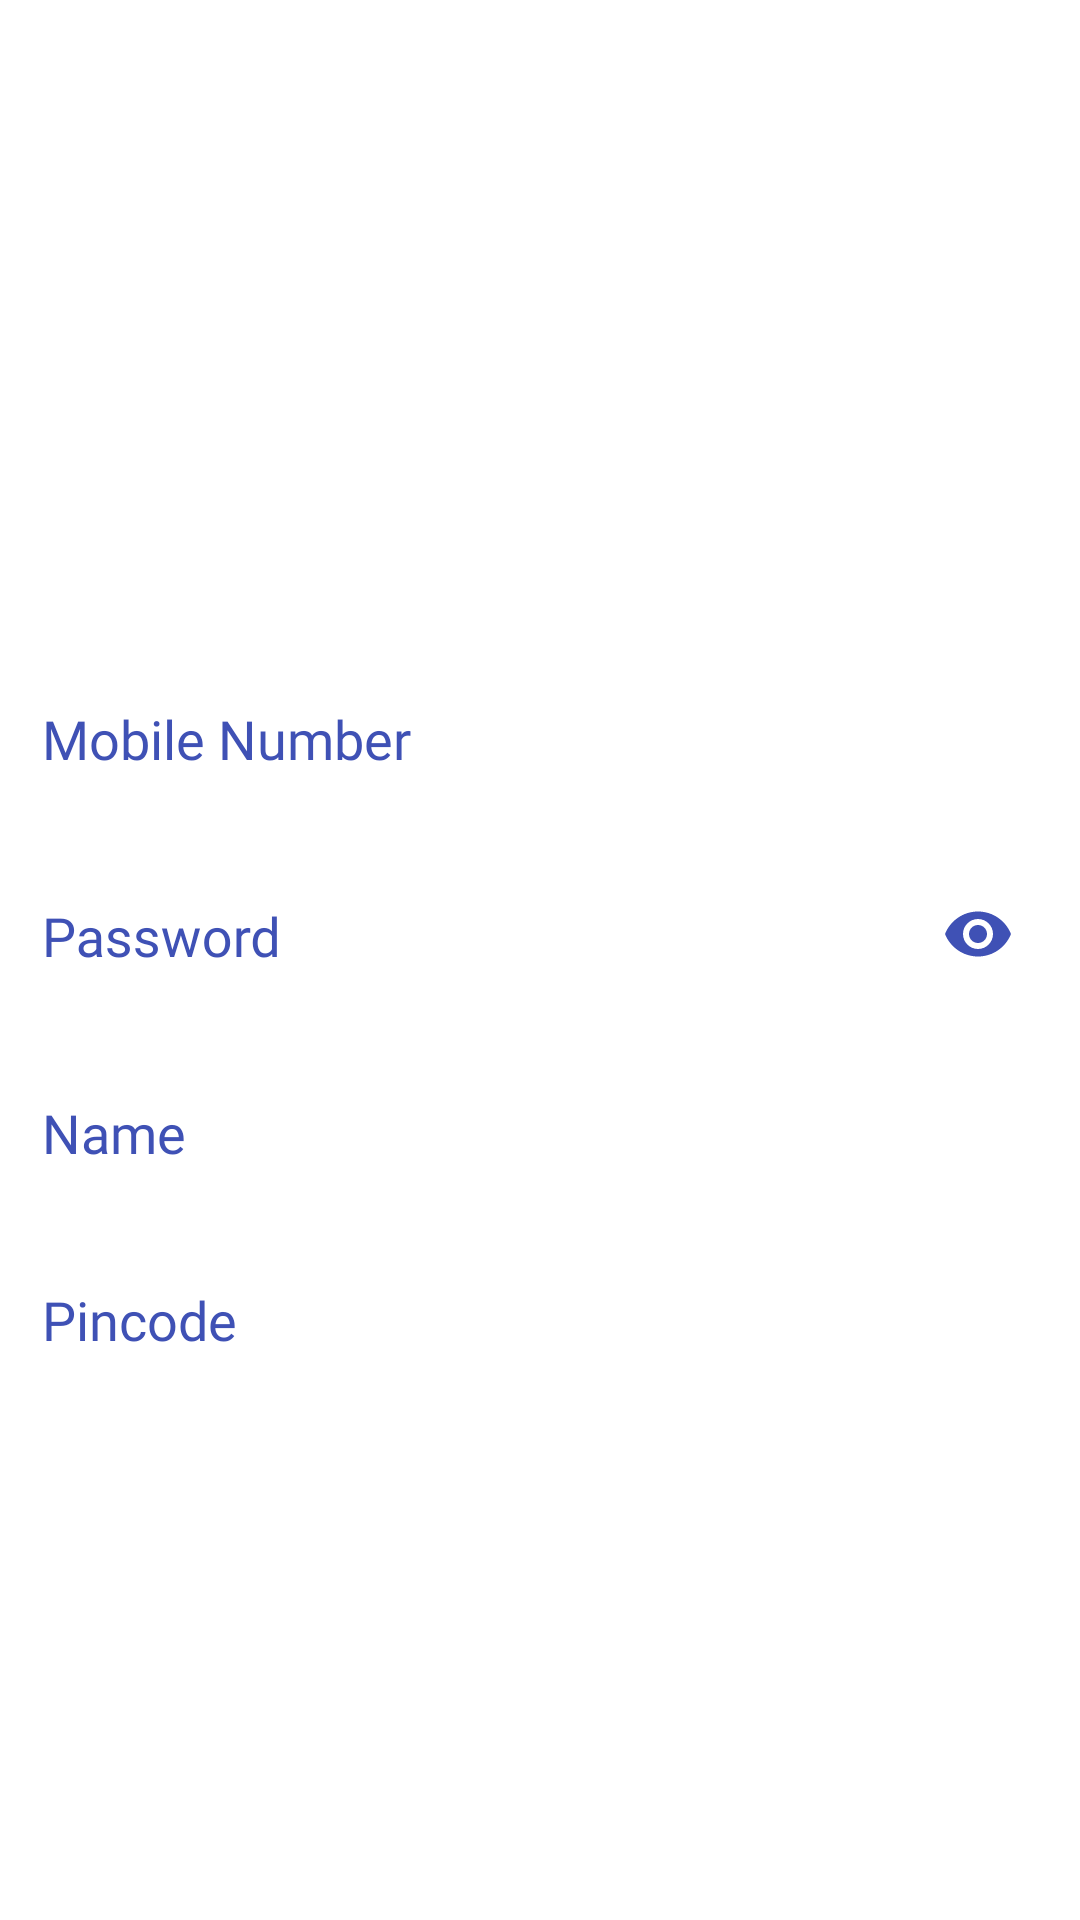

Android layout source for this screen:
<!-- AndroidManifest.xml: activity theme Theme.Design.NoActionBar -->
<!-- res/layout/activity_signup.xml -->
<?xml version="1.0" encoding="utf-8"?>
<RelativeLayout xmlns:android="http://schemas.android.com/apk/res/android"
    xmlns:app="http://schemas.android.com/apk/res-auto"
    xmlns:tools="http://schemas.android.com/tools"
    android:layout_width="match_parent"
    android:layout_height="match_parent"
    tools:context=".SignupActivity">


    <LinearLayout
        android:id="@+id/relativeLayout2"
        android:layout_width="match_parent"
        android:layout_height="match_parent"

        android:background="@color/white"
        android:orientation="vertical">


        <ImageView
            android:id="@+id/imageView"
            android:layout_width="match_parent"
            android:layout_height="200dp"
            android:layout_marginTop="4dp"
            app:layout_constraintEnd_toEndOf="parent"
            app:layout_constraintHorizontal_bias="0.0"
            app:layout_constraintStart_toStartOf="parent"
            app:layout_constraintTop_toTopOf="parent"
            app:srcCompat="@drawable/ic_login_back" />

        <LinearLayout
            android:layout_width="match_parent"
            android:layout_height="wrap_content"
            android:orientation="vertical">


            <com.google.android.material.textfield.TextInputLayout
                android:layout_width="match_parent"
                android:layout_height="wrap_content"
                android:layout_marginLeft="10dp"
                android:layout_marginTop="10dp"
                android:layout_marginRight="10dp"
                android:hint="Mobile Number"
                android:textColorHint="#3F51B5"
                app:counterOverflowTextColor="@color/black"


                app:helperTextTextColor="@color/black"

                app:placeholderTextColor="@color/black">

                <com.google.android.material.textfield.TextInputEditText
                    android:id="@+id/userMobileNumber"
                    android:layout_width="match_parent"
                    android:layout_height="wrap_content"
                    android:drawableEnd="@drawable/username_right"
                    android:fontFamily="@font/poppinsmedium"
                    android:inputType="phone"
                    android:textColor="#3F51B5" />
            </com.google.android.material.textfield.TextInputLayout>


            <com.google.android.material.textfield.TextInputLayout
                android:layout_width="match_parent"
                android:layout_height="wrap_content"
                app:passwordToggleEnabled="true"
                app:passwordToggleTint="#3F51B5"
                android:layout_marginLeft="10dp"
                android:layout_marginTop="10dp"
                android:layout_marginRight="10dp"
                android:hint="Password"
                android:textColorHint="#3F51B5"
                app:counterOverflowTextColor="@color/black"


                app:helperTextTextColor="@color/black"

                app:placeholderTextColor="@color/black">

                <com.google.android.material.textfield.TextInputEditText
                    android:id="@+id/userPassword"
                    android:layout_width="match_parent"
                    android:layout_height="wrap_content"
                    android:drawableEnd="@drawable/username_right"
                    android:fontFamily="@font/poppinsmedium"
                    android:inputType="textPassword"
                    android:textColor="#3F51B5" />
            </com.google.android.material.textfield.TextInputLayout>


            <com.google.android.material.textfield.TextInputLayout
                android:layout_width="match_parent"
                android:layout_height="wrap_content"
                android:layout_marginLeft="10dp"
                android:layout_marginTop="10dp"
                android:layout_marginRight="10dp"
                android:hint="Name"
                android:textColorHint="#3F51B5"
                app:counterOverflowTextColor="@color/black"


                app:helperTextTextColor="@color/black"

                app:placeholderTextColor="@color/black">

                <com.google.android.material.textfield.TextInputEditText
                    android:id="@+id/name"
                    android:layout_width="match_parent"
                    android:layout_height="wrap_content"
                    android:drawableEnd="@drawable/username_right"
                    android:fontFamily="@font/poppinsmedium"
                    android:inputType="textPersonName"
                    android:textColor="#3F51B5" />
            </com.google.android.material.textfield.TextInputLayout>


            <com.google.android.material.textfield.TextInputLayout
                android:layout_width="match_parent"
                android:layout_height="wrap_content"
                android:layout_marginLeft="10dp"
                android:layout_marginTop="10dp"
                android:layout_marginRight="10dp"
                android:hint="Pincode"
                android:textColorHint="#3F51B5"
                app:counterOverflowTextColor="@color/black"


                app:helperTextTextColor="@color/black"

                app:placeholderTextColor="@color/black">

                <com.google.android.material.textfield.TextInputEditText
                    android:id="@+id/userPinCode"
                    android:layout_width="match_parent"
                    android:layout_height="wrap_content"
                    android:drawableEnd="@drawable/username_right"
                    android:fontFamily="@font/poppinsmedium"
                    android:inputType="phone"
                    android:textColor="#3F51B5" />
            </com.google.android.material.textfield.TextInputLayout>


            <Button
                android:id="@+id/userRgister"


                android:layout_width="320dp"
                android:layout_height="63dp"
                android:layout_gravity="center"
                android:layout_marginStart="20dp"
                android:layout_marginTop="40dp"
                android:layout_marginEnd="20dp"
                android:background="@drawable/button_back"
                android:gravity="center_horizontal"
                android:text="@string/verify_otp_register"
                android:textAlignment="center"

                android:textSize="22dp" />


        </LinearLayout>


    </LinearLayout>


    <LinearLayout
        android:layout_width="match_parent"
        android:layout_height="wrap_content"
        android:layout_alignParentBottom="true"
        android:gravity="bottom">
        <ImageView
            android:id="@+id/imageView2"
            android:layout_width="match_parent"
            android:layout_height="match_parent"
            android:layout_alignParentBottom="true"
            android:layout_gravity="bottom"
            android:foregroundGravity="bottom"
            app:srcCompat="@drawable/illustration" />

    </LinearLayout>

</RelativeLayout>
<!-- resources referenced by this layout -->
<resources>
  <color name="black">#FF000000</color>
  <color name="white">#FFFFFFFF</color>
  <string name="verify_otp_register">Verify Otp</string>
</resources>
